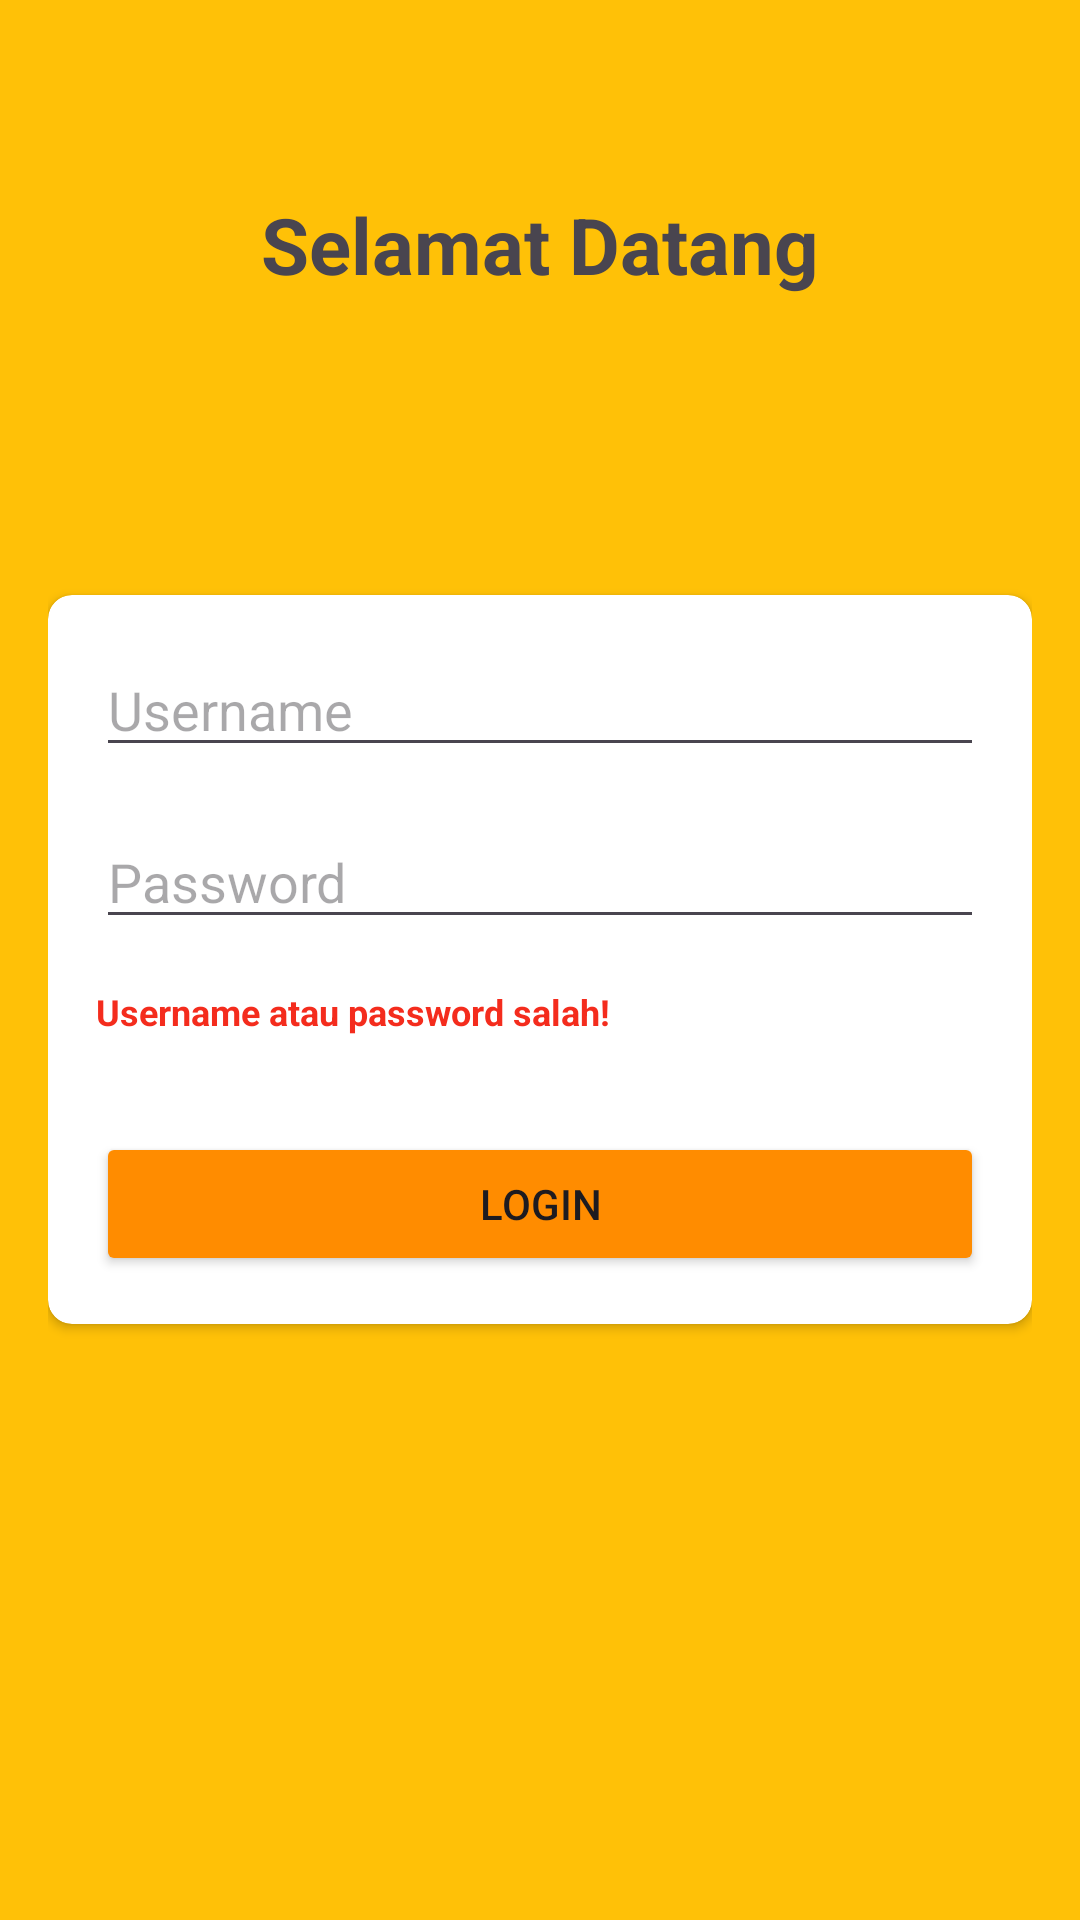

Produce the Android XML layout that renders to this screen, including the resource entries it uses.
<!-- AndroidManifest.xml: application theme Theme.PraktikumVSGA -->
<!-- res/layout/activity_login.xml -->
<?xml version="1.0" encoding="utf-8"?>
<RelativeLayout xmlns:android="http://schemas.android.com/apk/res/android"
    xmlns:tools="http://schemas.android.com/tools"
    android:layout_width="match_parent"
    android:layout_height="match_parent"
    xmlns:app="http://schemas.android.com/apk/res-auto"
    android:padding="16dp"
    tools:context=".LoginActivity"
    android:background="@color/oren">

    <TextView
        android:id="@+id/textViewWelcome"
        android:layout_width="wrap_content"
        android:layout_height="wrap_content"
        android:text="Selamat Datang"
        android:textSize="26sp"
        android:textStyle="bold"
        android:layout_centerHorizontal="true"
        android:layout_marginBottom="32dp"
        android:layout_marginTop="48dp"/>

    <androidx.cardview.widget.CardView
        android:layout_width="match_parent"
        android:layout_height="wrap_content"
        android:layout_centerInParent="true"
        android:elevation="4dp"
        android:padding="16dp"
        app:cardCornerRadius="8dp">

        <LinearLayout
            android:layout_width="match_parent"
            android:layout_height="wrap_content"
            android:orientation="vertical"
            android:padding="16dp">

            <EditText
                android:id="@+id/txtUsername"
                android:layout_width="match_parent"
                android:layout_height="wrap_content"
                android:hint="Username"
                android:inputType="text"
                android:layout_marginBottom="16dp" />

            <EditText
                android:id="@+id/txtPassword"
                android:layout_width="match_parent"
                android:layout_height="wrap_content"
                android:hint="Password"
                android:inputType="textPassword"
                android:layout_marginBottom="16dp" />

            <TextView
                android:id="@+id/alert"
                android:layout_width="wrap_content"
                android:layout_height="wrap_content"
                android:text="Username atau password salah!"
                android:textSize="12sp"
                android:textStyle="bold"
                android:textColor="@color/red"
                android:layout_centerHorizontal="true"
                android:layout_marginBottom="32dp" />

            <Button
                android:id="@+id/buttonLogin"
                android:layout_width="match_parent"
                android:layout_height="wrap_content"
                android:text="Login"
                android:backgroundTint="@color/kunyit"/>
        </LinearLayout>
    </androidx.cardview.widget.CardView>
</RelativeLayout>
<!-- resources referenced by this layout -->
<resources>
  <color name="kunyit">#FF8C00</color>
  <color name="oren">#FFC107</color>
  <color name="red">#F42C1D</color>
  <style name="Theme.PraktikumVSGA" parent="Base.Theme.PraktikumVSGA" />
  <style name="Base.Theme.PraktikumVSGA" parent="Theme.Material3.DayNight.NoActionBar">
          
          
      </style>
</resources>
